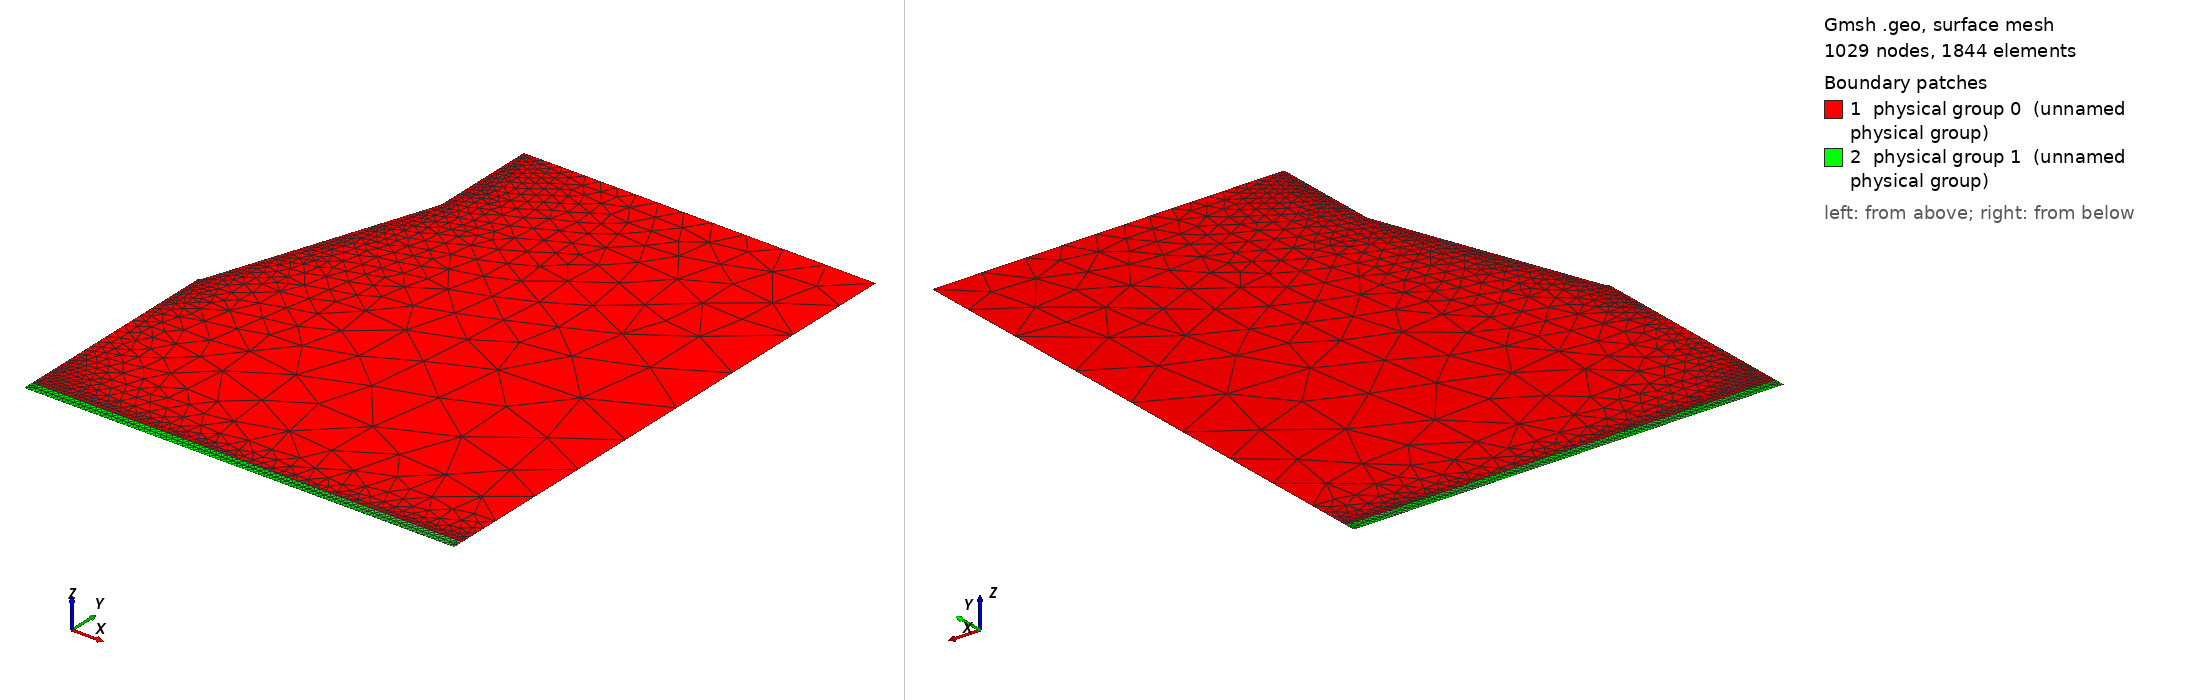

Gmsh geometry script, surface-meshed: 1029 nodes, 1844 surface elements. Boundary patches (legend numbers): 1 physical group 0 (unnamed physical group), 2 physical group 1 (unnamed physical group). Left view from above one corner, right view from below the opposite corner. Legend entries are the model's physical surfaces. The drawing asked Gmsh for element sizes between 1% and 20% of the model's largest extent; the script's own settings can give other sizes.

=== pin_water_rxn_3.geo (drawn) ===
// Gmsh project created on Thursday Aug 29 15:16:01 2019
//dom0Mult = 1e3;
dom0Mult = 1.0;

lc = 0.0025 * dom0Mult;

// Point definitions defined in meters
// Lower left
//Point(1) = {0, 0, 0, lc/10.0};

// Upper left
//Point(2) = {0, 0.003, 0, lc/50.0};

// Upper right of boundary
Point(3) = {0.002 * dom0Mult, 0.002 * dom0Mult, 0.0, lc/6};

// Lower right of boundary (right side of liquid interface)
Point(4) = {0.002 * dom0Mult, 0, 0, lc/1000}; 
Point(43) = {0.002 * dom0Mult, 0.0002 * dom0Mult, 0.0, lc/10};

Point(6) = {0.0003625 * dom0Mult, 0.002 * dom0Mult, 0, lc/100};
Point(8) = {0.0, 0, 0, lc/10000};
Point(81) = {0.0005 * dom0Mult, 0, 0, lc/200};

// For rounded tip of electrode
//lcp = lc / 20000.0;
lcp = lc / 40000.0;
Point(9) = {0.00001 * dom0Mult, 0.00101 * dom0Mult, 0, lcp*2};
//Point(12) = {-0.00001 * dom0Mult, 0.00101 * dom0Mult, 0, lcp};
Point(12) = {0 * dom0Mult, 0.00100294555 * dom0Mult, 0, lcp/2};
Point(13) = {0, 0.00101356060606 * dom0Mult, 0, lcp};
Circle(85) = {9,13,12};

Point(777) = {0, 0.0009 * dom0Mult, 0, lc/200};
Point(888) = {0, 0.0005 * dom0Mult, 0, lc/40};
Point(889) = {0.0005 * dom0Mult, 0.0005 * dom0Mult, 0, lc/10};
Point(890) = {0.0012 * dom0Mult, 0.0005 * dom0Mult, 0, lc/5};

// Go up!
Point(661) = {0.0003625 * dom0Mult, 0.0025 * dom0Mult, 0, lc/100};
Point(663) = {0.002 * dom0Mult, 0.0025 * dom0Mult, 0, lc/10};

// Create the lines defining the boundaries
// Lines are named according to the points they connect
Line(881) = {8,81}; // Bottom right of domain
Line(814) = {81,4};
//Line(34) = {4,3}; // Right of domain
Line(443) = {4,43};
Line(433) = {43,3};
Line(65) = {6,9}; // Pin lower
Line(3663) = {3,663};
Line(663661) = {663,661};
Line(6616) = {661,6};
//Line(36) = {3,6};
Line(12777) = {12,777};
Line(777888) = {777,888};
Line(8888) = {888,8};

// Water Boundary
Point(40) = {0.002 * dom0Mult, -5.0e-5 * dom0Mult, 0, lc/200};
Point(80) = {0.0, -5.0e-5 * dom0Mult, 0, lc/200};
Line(440) = {4,40};
Line(4080) = {40,80};
Line(808) = {80,8};

Line Loop(5) = {881,814,443,433,3663,663661,6616,65,85,12777,777888,8888};
Plane Surface(0) = {5}; // Define the physical surface of the domain encompassed by curve loop 1

Line Loop(1) = {881,814,440,4080,808};
//Line Loop(1) = {440,4080,808};
Plane Surface(1) = {1};

Physical Surface(0) = {0};
//Physical Curve("interface") = {881,814};
Physical Curve("top") = {663661};
Physical Curve("electrode") = {6616,65,85};
Physical Curve("right") = {443,433,3663};

Physical Surface(1) = {1};
Physical Curve("bottom") = {4080};
Physical Curve("bottom_right") = {440};
Physical Curve("bottom_left") = {808};

lcc = lc/20000;
Point{889} In Surface{0};
Point{890} In Surface{0};
Geometry.PointNumbers=2;
Geometry.LineNumbers=2;
Geometry.SurfaceNumbers=2;
//Mesh.ElementOrder=2;
